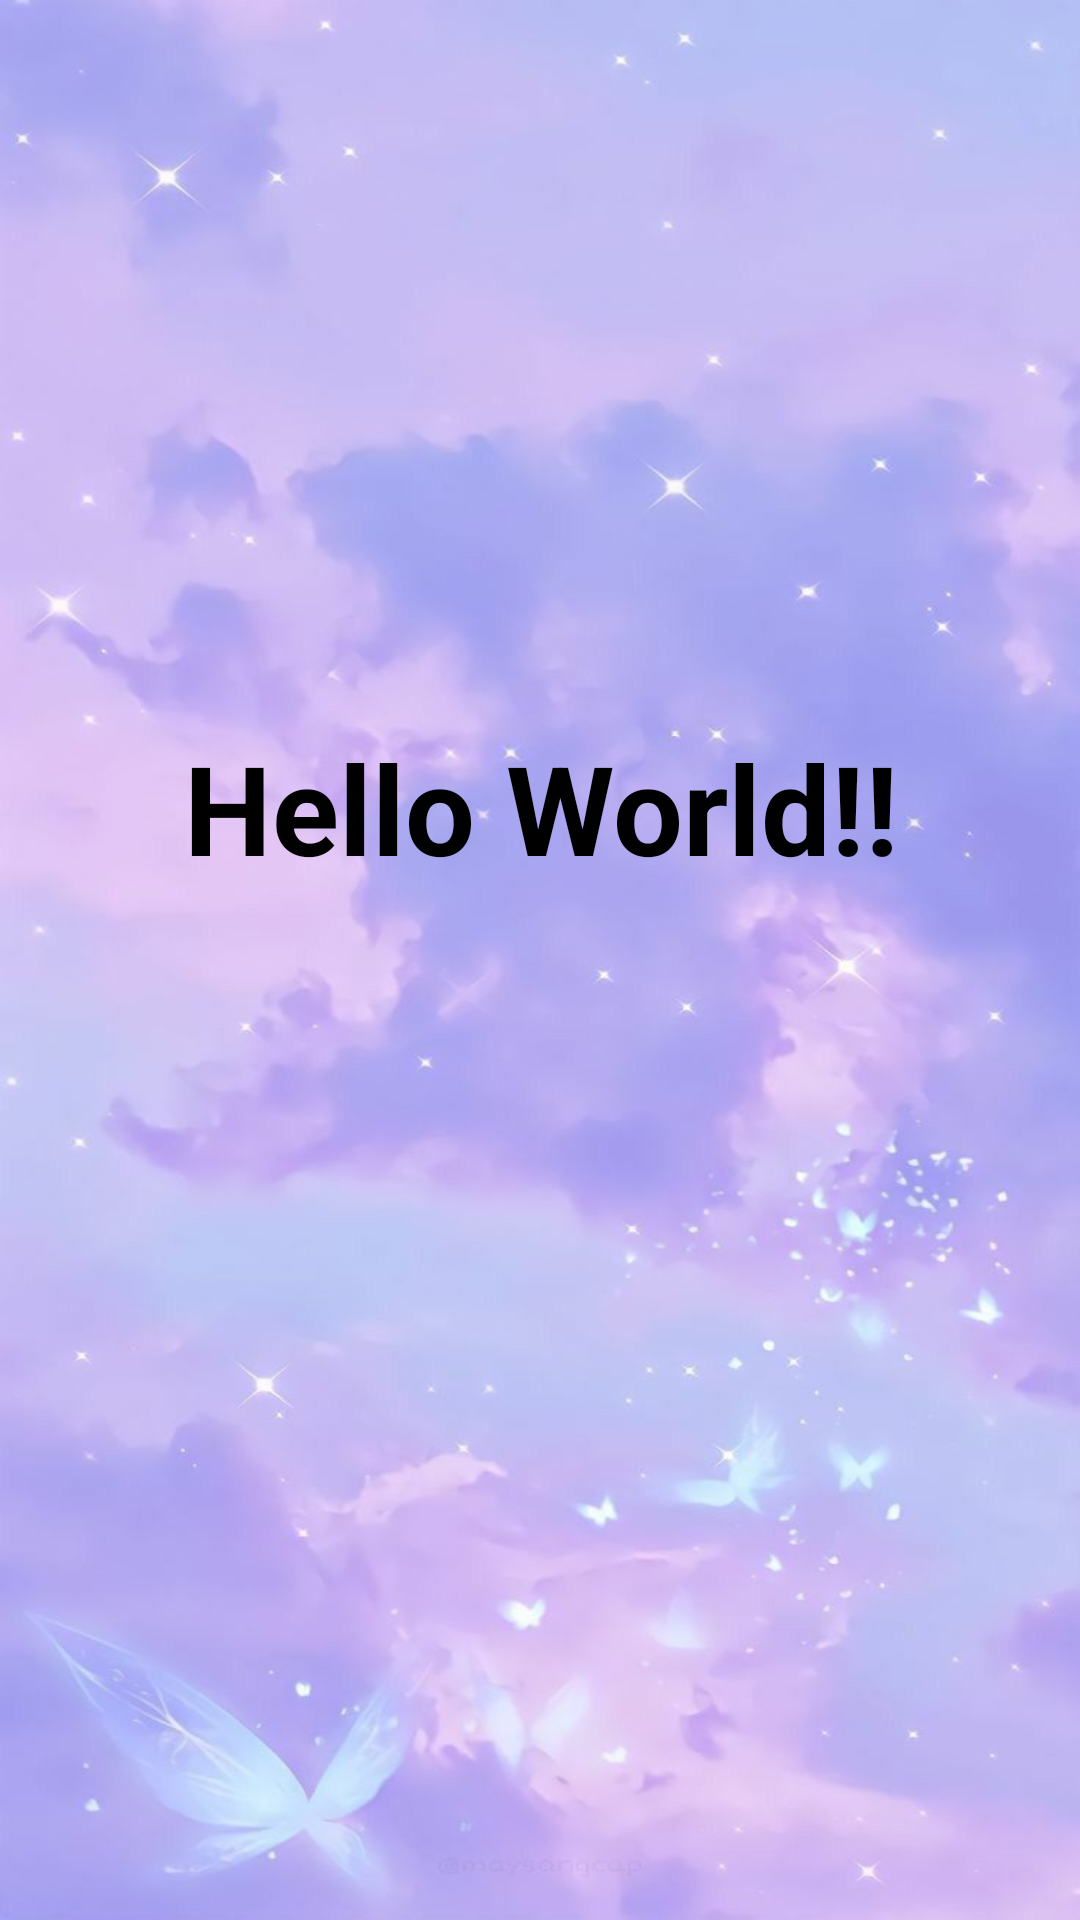

Reconstruct the res/layout file that produces this screen, plus the resources it refers to.
<!-- AndroidManifest.xml: application theme Theme.Design.Light -->
<!-- res/layout/activity_hello.xml -->
<?xml version="1.0" encoding="utf-8"?>
<androidx.constraintlayout.widget.ConstraintLayout xmlns:android="http://schemas.android.com/apk/res/android"
    xmlns:app="http://schemas.android.com/apk/res-auto"
    xmlns:tools="http://schemas.android.com/tools"
    android:layout_width="match_parent"
    android:layout_height="match_parent"
    tools:context=".HelloActivity">

    <ImageView
        android:id="@+id/background"
        android:layout_width="match_parent"
        android:layout_height="match_parent"
        android:background="@drawable/bg4"
        android:adjustViewBounds="true"
        android:scaleType="centerCrop"/>

    <TextView
        android:id="@+id/txthello"
        android:layout_width="wrap_content"
        android:layout_height="wrap_content"
        android:gravity="center"
        android:text="Hello World!!"
        android:textColor="@color/black"
        android:textSize="20pt"
        android:textStyle="bold"
        app:layout_constraintBottom_toBottomOf="parent"
        app:layout_constraintEnd_toEndOf="parent"
        app:layout_constraintHorizontal_bias="0.503"
        app:layout_constraintStart_toStartOf="parent"
        app:layout_constraintTop_toTopOf="parent"
        app:layout_constraintVertical_bias="0.413"
        tools:ignore="TextSizeCheck" />

</androidx.constraintlayout.widget.ConstraintLayout>
<!-- resources referenced by this layout -->
<resources>
  <color name="black">#FF000000</color>
  <!-- drawable bg4: jpg bitmap (drawable, 47072 bytes) -->
</resources>
